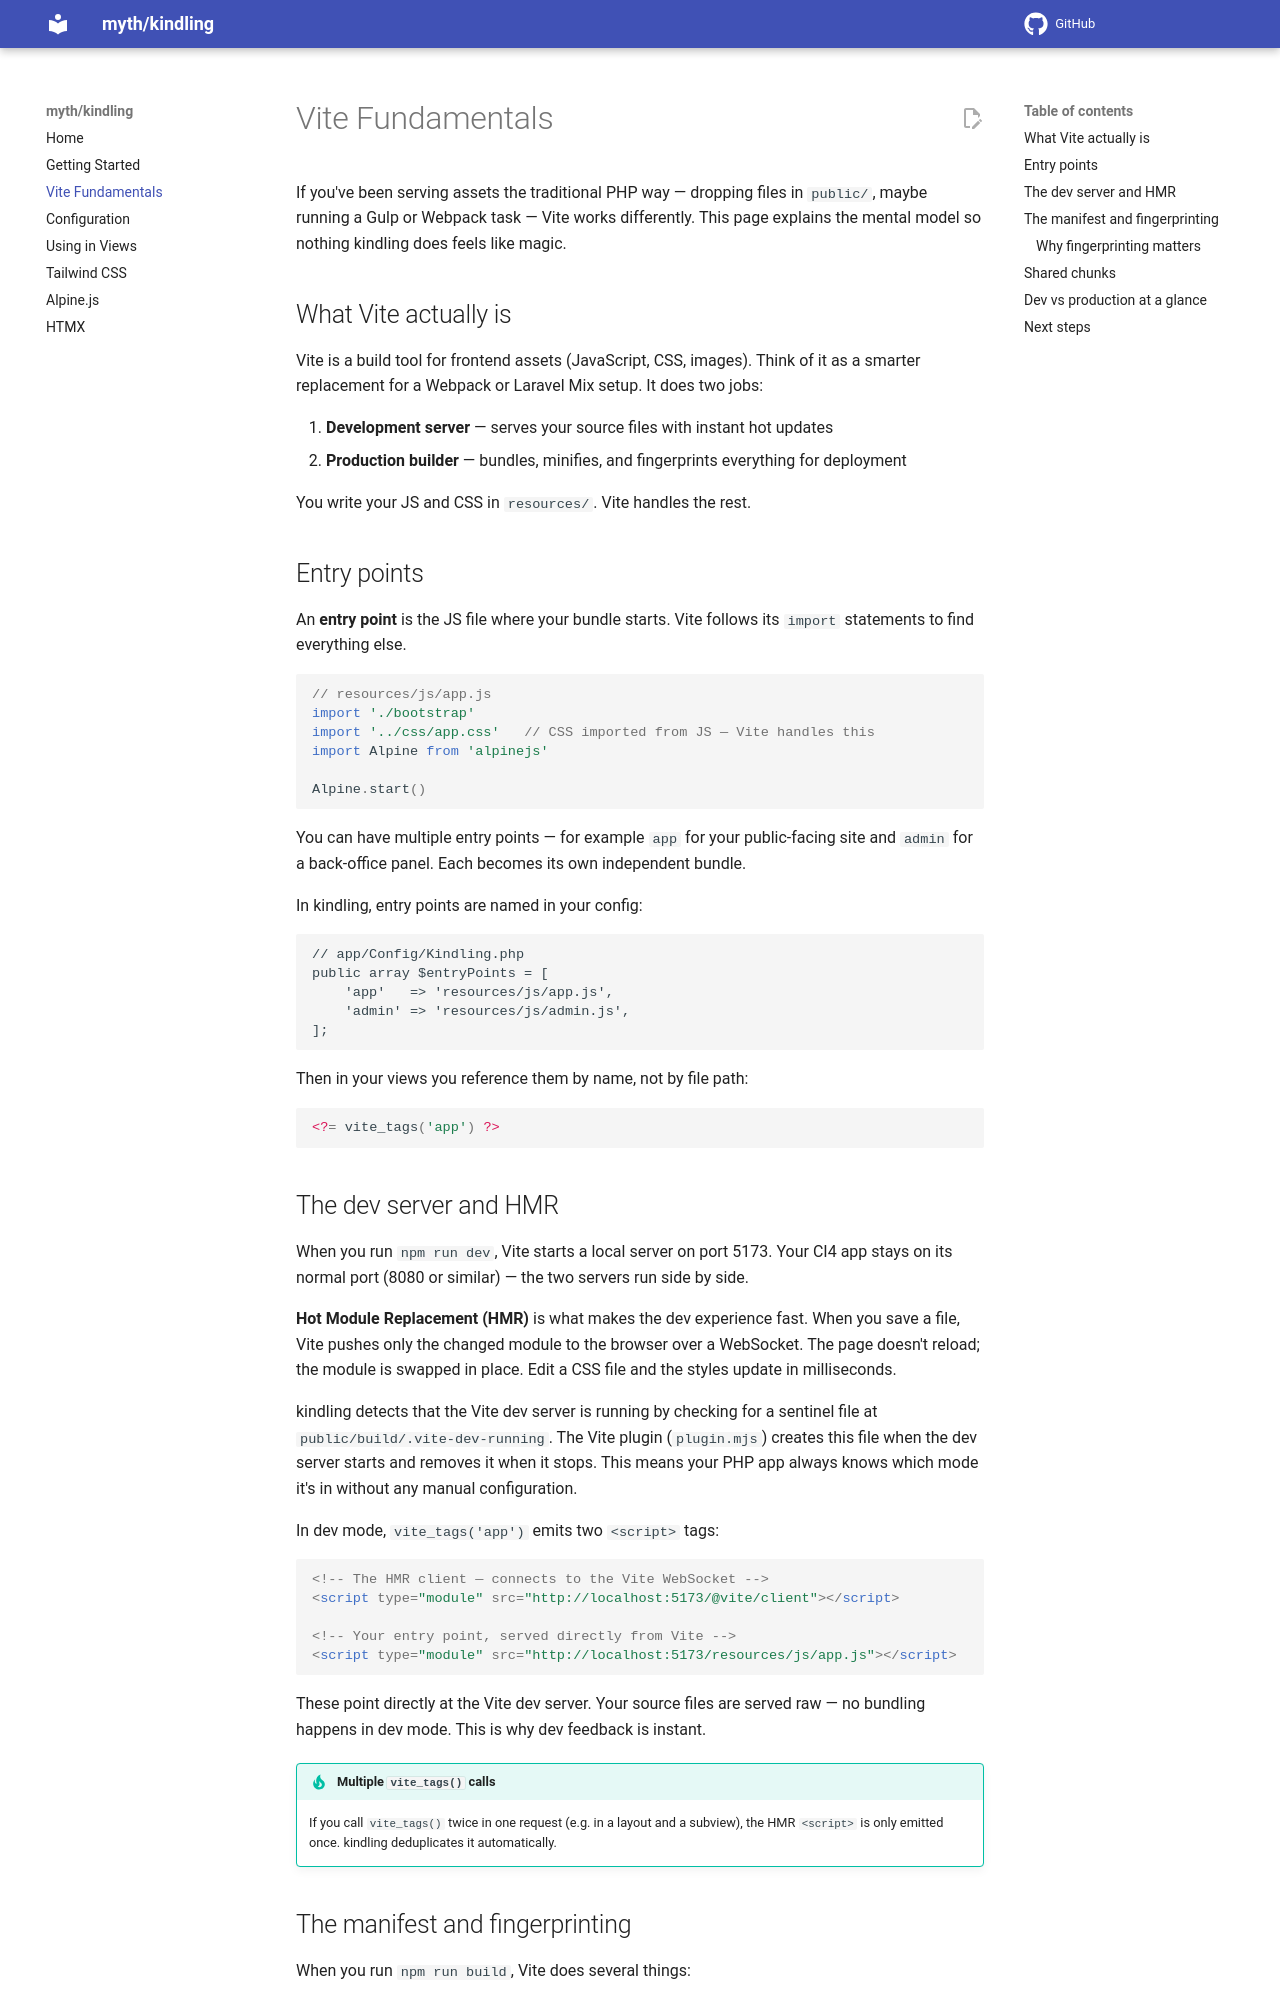

repository: lonnieezell/kindling · page: vite-fundamentals/index.html · generator: mkdocs

# Vite Fundamentals

If you've been serving assets the traditional PHP way — dropping files in `public/`, maybe running a Gulp or Webpack task — Vite works differently. This page explains the mental model so nothing kindling does feels like magic.

## What Vite actually is

Vite is a build tool for frontend assets (JavaScript, CSS, images). Think of it as a smarter replacement for a Webpack or Laravel Mix setup. It does two jobs:

1. **Development server** — serves your source files with instant hot updates
2. **Production builder** — bundles, minifies, and fingerprints everything for deployment

You write your JS and CSS in `resources/`. Vite handles the rest.

## Entry points

An **entry point** is the JS file where your bundle starts. Vite follows its `import` statements to find everything else.

```js
// resources/js/app.js
import './bootstrap'
import '../css/app.css'   // CSS imported from JS — Vite handles this
import Alpine from 'alpinejs'

Alpine.start()
```

You can have multiple entry points — for example `app` for your public-facing site and `admin` for a back-office panel. Each becomes its own independent bundle.

In kindling, entry points are named in your config:

```php
// app/Config/Kindling.php
public array $entryPoints = [
    'app'   => 'resources/js/app.js',
    'admin' => 'resources/js/admin.js',
];
```

Then in your views you reference them by name, not by file path:

```php
<?= vite_tags('app') ?>
```
